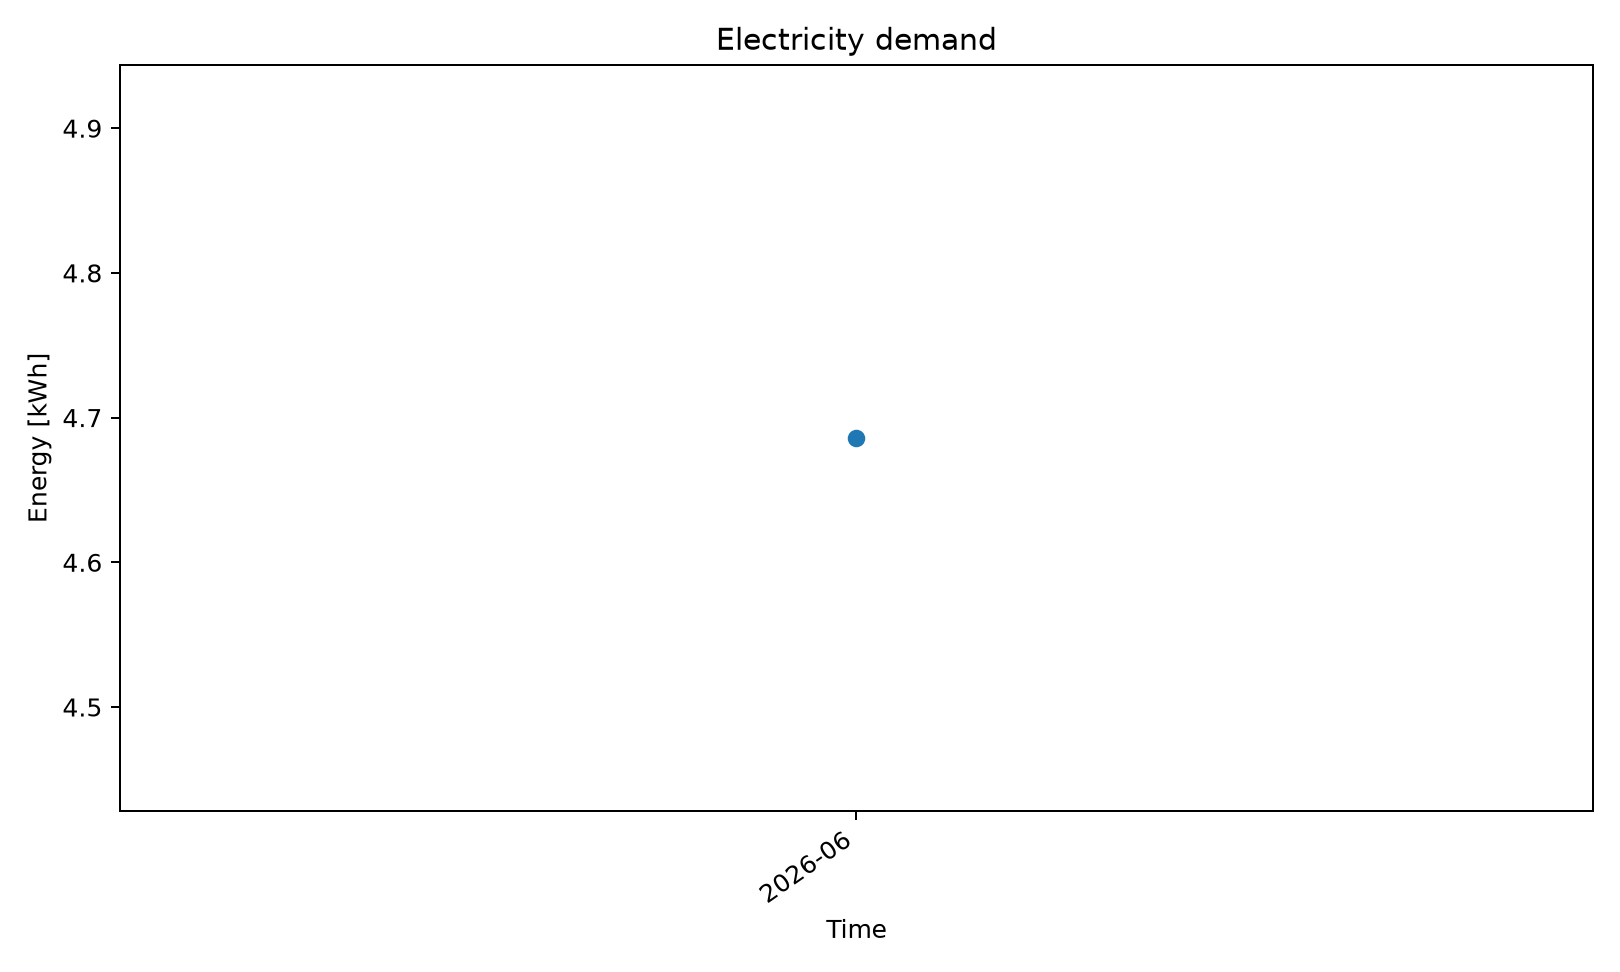

The file beside this chart, header and first rows:
series_id, label, x, y
electricity_kwh, Electricity Kwh, 2026-06, 4.686
